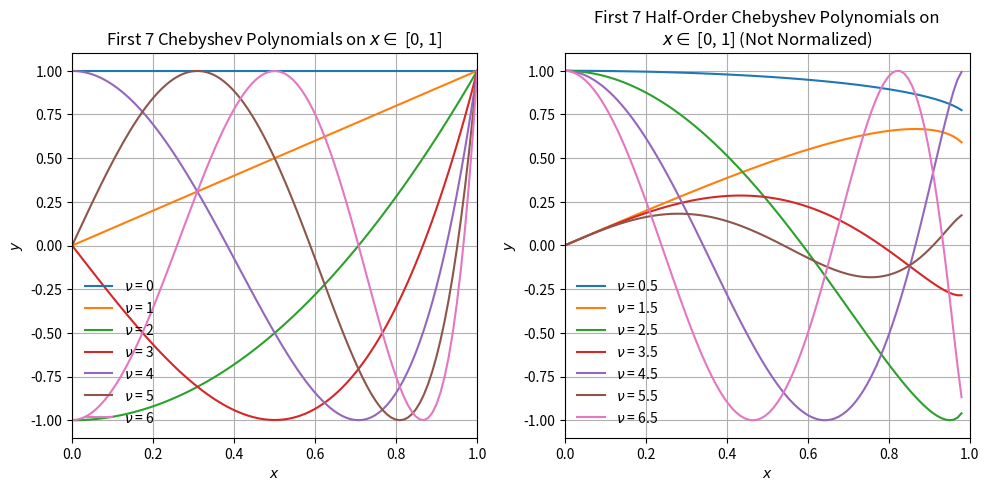

This figure's Python source:
#!/usr/bin/env python

# -*- coding: utf-8 -*-
"""
Created on Wed Mar 20 20:35:11 2024

[redacted]
"""

import numpy as np
from scipy.integrate import solve_ivp
import matplotlib.pyplot as plt

def chebyshev(x, y, degree):
    """
    A set of coupled first-order ODES which represent the Chebyshev differential equation.
    """
    
    y1, y2 = y
    
    return [y2, (x * y2 - y1 * degree ** 2) / (1 - x ** 2)]

def pad(arr, size, value=0):
    """
    Adds padding to the end of an array.

    All half-order polynomials slam instantaneously to y = 1 at x = 1. The integrator does not like this and therefore excludes the last (x = 1) element from the solution.
    """
    
    n = len(arr)
    
    if size > n:
        padding = value * np.ones(size - n)
        
        return np.append(arr, padding)
    
    return arr

maxdeg = 7
n = 100
y = np.empty((0, n))
y_fr = np.empty((0, n))
x = np.linspace(0, 1, n)

# Integer-order polynomials
for i in range(maxdeg):
    ic = [1, 0] if i % 2 == 0 else [0, 1]
    sol = solve_ivp(chebyshev, (x[0], x[-1] + 0.1), ic, t_eval=x, args=(i,))
    y = np.vstack([y, sol.y[0, :]])
    y[i] /= y[i, -1]

# Half-order polynomials
# These do not have a normalization because they are undefined at x = 1
# This could mean they actually do not exist
# The curves were still generated, so will show them
for i in range(maxdeg):
    ic = [1, 0] if i % 2 == 0 else [0, 1]
    sol = solve_ivp(chebyshev, (x[0], x[-2]), ic, t_eval=x[:-2], args=(i + 0.5,))
    y_fr = np.vstack([y_fr, pad(sol.y[0, :], 100, 1)])
 
fig, ax = plt.subplots(1, 2, figsize=(10, 5), dpi=90)
label = [r"$\nu$ = " + f"{i}" for i in range(maxdeg)]
ax[0].plot(x, y.T, label=label)
ax[0].set_xlabel("$x$")
ax[0].set_ylabel("$y$")
ax[0].set_title(f"First {maxdeg} Chebyshev Polynomials on $x \in$ [0, 1]")
ax[0].set_xlim(0, 1)
ax[0].grid()
ax[0].legend(frameon=False, loc="lower left")

label = [r"$\nu$ = " + f"{i + 0.5}" for i in range(maxdeg)]
ax[1].plot(x[:-2], y_fr[:, :-2].T, label=label)
ax[1].set_xlabel("$x$")
ax[1].set_ylabel("$y$")
ax[1].set_title(f"First {maxdeg} Half-Order Chebyshev Polynomials on\n$x \in$ [0, 1] (Not Normalized)")
ax[1].set_xlim(0, 1)
ax[1].grid()
ax[1].legend(frameon=False, loc="lower left")

plt.tight_layout()
plt.savefig("problem_5_output.pdf", bbox_inches="tight")